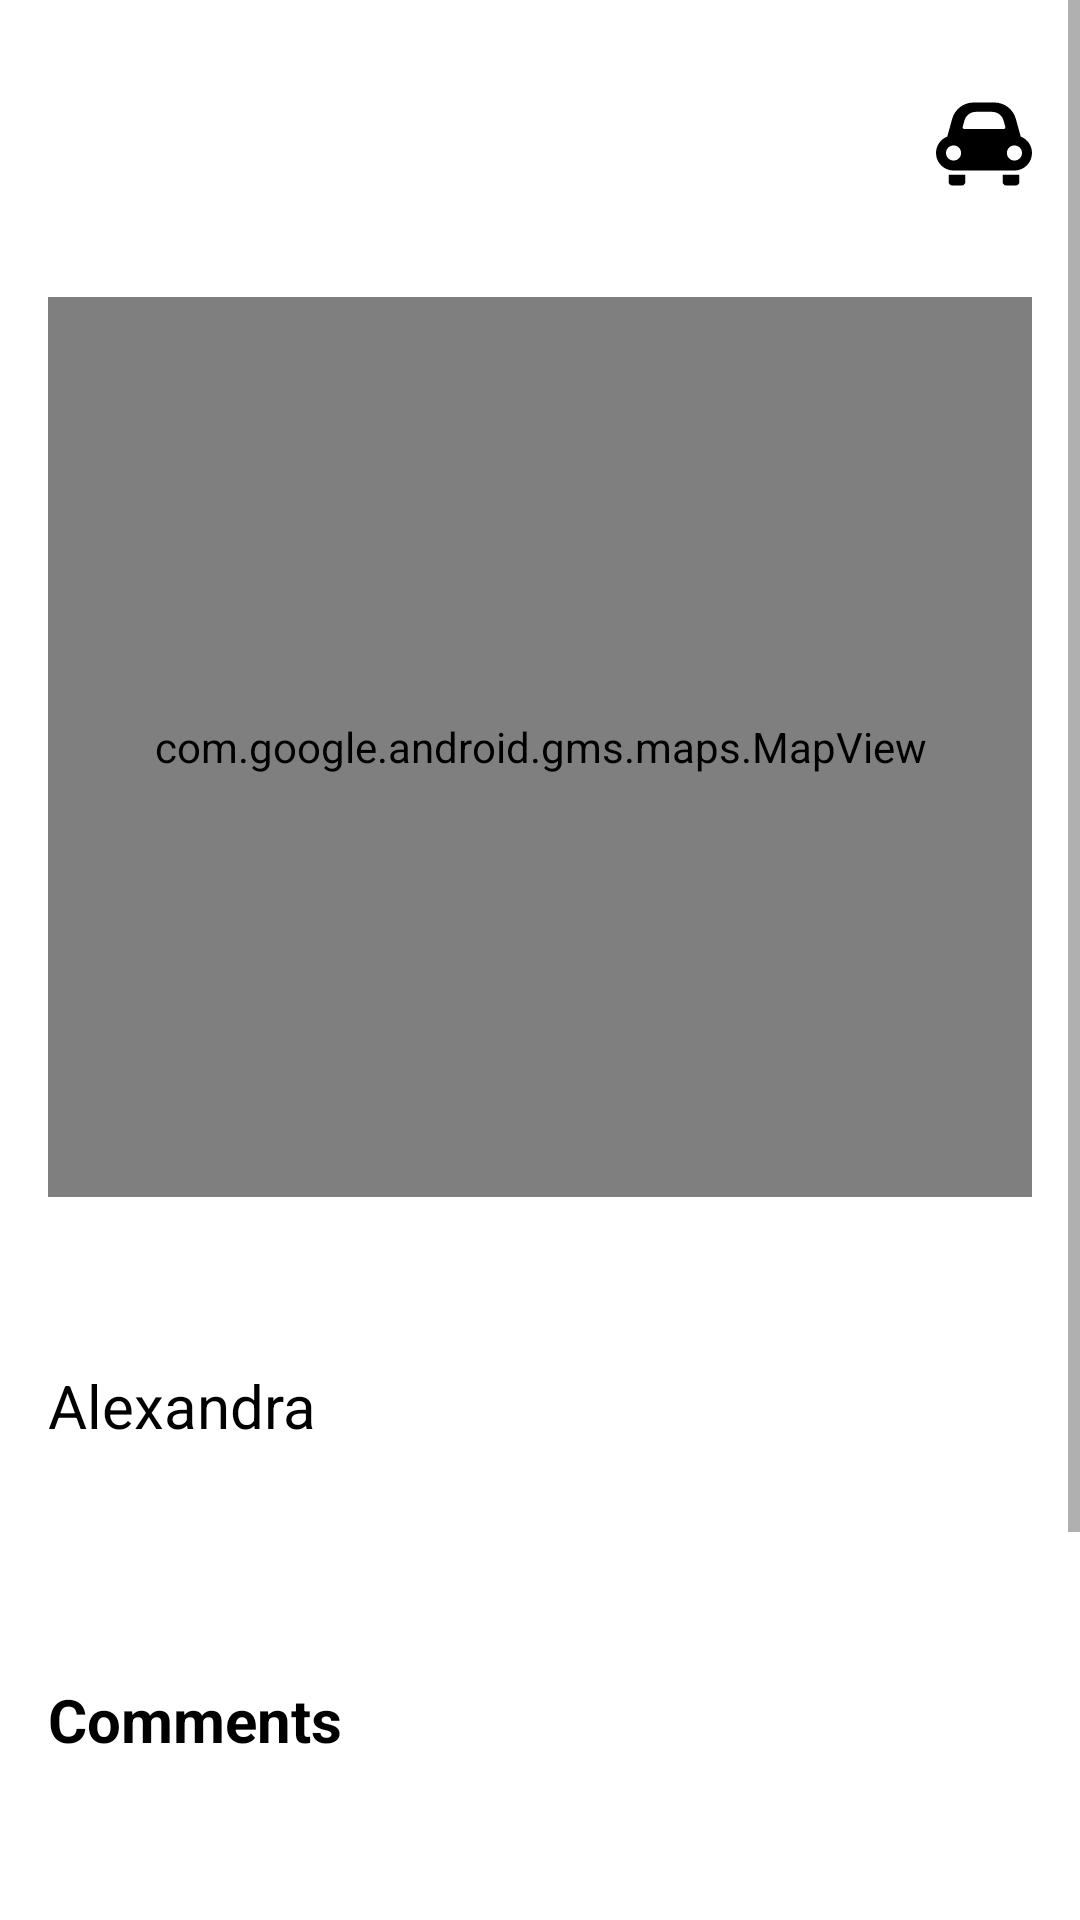

This screen was rendered from an Android layout file. Write that file and the resources it references.
<!-- AndroidManifest.xml: application theme Theme.TimeRide -->
<!-- res/layout/fragment_post_details.xml -->
<?xml version="1.0" encoding="utf-8"?>
<FrameLayout xmlns:android="http://schemas.android.com/apk/res/android"
    xmlns:app="http://schemas.android.com/apk/res-auto"
    xmlns:tools="http://schemas.android.com/tools"
    android:layout_width="match_parent"
    android:layout_height="match_parent"
    android:background="@color/white"
    tools:context=".fragments.PostDetails">

    <ScrollView
        android:layout_width="match_parent"
        android:layout_height="match_parent">

        <androidx.constraintlayout.widget.ConstraintLayout
            android:layout_width="match_parent"
            android:layout_height="match_parent">

            <TextView
                android:id="@+id/usernamePostDetails"
                android:layout_width="wrap_content"
                android:layout_height="wrap_content"
                android:paddingStart="16dp"
                android:paddingTop="16dp"
                android:paddingEnd="16dp"
                android:paddingBottom="8dp"
                android:text="Alexandra"
                android:textColor="@color/black"
                android:textSize="20sp"
                app:layout_constraintStart_toStartOf="parent"
                app:layout_constraintTop_toBottomOf="@+id/imageView" />

            <TextView
                android:id="@+id/tittle"
                android:layout_width="0dp"
                android:layout_height="wrap_content"
                android:layout_marginTop="16dp"
                android:layout_marginEnd="8dp"
                android:paddingStart="16dp"
                android:paddingTop="24dp"
                android:paddingEnd="16dp"
                android:paddingBottom="8dp"
                android:textColor="@color/black"
                android:textSize="32sp"
                android:textStyle="bold"
                app:layout_constraintEnd_toStartOf="@+id/modality"
                app:layout_constraintHorizontal_bias="0.0"
                app:layout_constraintStart_toStartOf="parent"
                app:layout_constraintTop_toTopOf="parent" />

            <com.google.android.gms.maps.MapView
                android:id="@+id/mapView2"
                android:layout_width="0dp"
                android:layout_height="300dp"
                android:layout_marginStart="16dp"
                android:layout_marginTop="8dp"
                android:layout_marginEnd="16dp"
                app:layout_constraintEnd_toEndOf="parent"
                app:layout_constraintStart_toStartOf="parent"
                app:layout_constraintTop_toBottomOf="@+id/tittle"
                app:liteMode="false" />

            <ImageView
                android:id="@+id/imageView"
                android:layout_width="32dp"
                android:layout_height="32dp"
                android:layout_marginStart="32dp"
                android:layout_marginTop="8dp"
                android:contentDescription="TODO"
                android:src="@drawable/eye"
                app:layout_constraintStart_toStartOf="parent"
                app:layout_constraintTop_toBottomOf="@+id/mapView2" />

            <TextView
                android:id="@+id/numViews"
                android:layout_width="wrap_content"
                android:layout_height="wrap_content"
                android:layout_marginStart="8dp"
                android:layout_marginTop="6dp"
                android:padding="6dp"
                android:textSize="18sp"
                app:layout_constraintStart_toEndOf="@+id/imageView"
                app:layout_constraintTop_toBottomOf="@id/mapView2" />

            <ImageView
                android:id="@+id/likeHeart"
                android:layout_width="33dp"
                android:layout_height="32dp"
                android:layout_marginTop="8dp"
                android:layout_marginEnd="32dp"
                android:src="@drawable/outlined_heart"
                app:layout_constraintEnd_toEndOf="parent"
                app:layout_constraintTop_toBottomOf="@+id/mapView2"
                app:tint="#FF0000" />

            <TextView
                android:id="@+id/description"
                android:layout_width="0dp"
                android:layout_height="wrap_content"
                android:lineSpacingExtra="4dp"
                android:paddingStart="16dp"
                android:paddingTop="16dp"
                android:paddingEnd="16dp"
                android:paddingBottom="16dp"
                android:textColor="@color/black"
                android:textSize="16sp"
                app:layout_constraintEnd_toEndOf="parent"
                app:layout_constraintHorizontal_bias="0.0"
                app:layout_constraintStart_toStartOf="parent"
                app:layout_constraintTop_toBottomOf="@+id/usernamePostDetails" />

            <TextView
                android:id="@+id/commentsTittle"
                android:layout_width="0dp"
                android:layout_height="wrap_content"
                android:paddingStart="16dp"
                android:paddingTop="16dp"
                android:paddingEnd="16dp"
                android:paddingBottom="8dp"
                android:text="@string/commentsTittle"
                android:textColor="@color/black"
                android:textSize="20sp"
                android:textStyle="bold"
                app:layout_constraintEnd_toEndOf="parent"
                app:layout_constraintStart_toStartOf="parent"
                app:layout_constraintTop_toBottomOf="@+id/description" />

            <androidx.recyclerview.widget.RecyclerView
                android:id="@+id/comments_list"
                android:layout_width="0dp"
                android:layout_height="wrap_content"
                android:layout_marginStart="32dp"
                android:layout_marginTop="8dp"
                android:layout_marginEnd="32dp"
                app:layout_constraintEnd_toEndOf="parent"
                app:layout_constraintHorizontal_bias="0.0"
                app:layout_constraintStart_toStartOf="parent"
                app:layout_constraintTop_toBottomOf="@+id/commentsTittle" />

            <TextView
                android:id="@+id/routeTime"
                android:layout_width="wrap_content"
                android:layout_height="wrap_content"
                android:layout_marginTop="12dp"
                android:layout_marginEnd="32dp"
                android:textSize="20sp"
                android:textStyle="bold"
                app:layout_constraintEnd_toStartOf="@+id/likeHeart"
                app:layout_constraintTop_toBottomOf="@+id/mapView2" />

            <ImageView
                android:id="@+id/modality"
                android:layout_width="32dp"
                android:layout_height="32dp"
                android:layout_marginTop="32dp"
                android:layout_marginEnd="16dp"
                android:src="@drawable/car"
                app:layout_constraintEnd_toEndOf="parent"
                app:layout_constraintTop_toTopOf="parent" />

            <LinearLayout
                android:layout_width="match_parent"
                android:layout_height="wrap_content"
                android:layout_marginTop="32dp"
                android:layout_marginBottom="32dp"
                android:orientation="vertical"
                android:padding="16dp"
                app:layout_constraintBottom_toBottomOf="parent"
                app:layout_constraintTop_toBottomOf="@+id/comments_list">

                <com.google.android.material.textfield.TextInputLayout
                    android:layout_width="match_parent"
                    android:layout_height="wrap_content"
                    android:hint="@string/commentPost">

                    <com.google.android.material.textfield.TextInputEditText
                        android:id="@+id/commentEditText"
                        android:layout_width="match_parent"
                        android:layout_height="wrap_content" />

                </com.google.android.material.textfield.TextInputLayout>

                <com.google.android.material.button.MaterialButton
                    android:id="@+id/commentButton"
                    android:layout_width="wrap_content"
                    android:layout_height="wrap_content"
                    android:text="@string/comment"
                    app:layout_constraintStart_toEndOf="@id/commentEditText"
                    app:layout_constraintTop_toTopOf="@id/commentEditText" />

            </LinearLayout>


        </androidx.constraintlayout.widget.ConstraintLayout>
    </ScrollView>

</FrameLayout>
<!-- resources referenced by this layout -->
<resources>
  <color name="black">#FF000000</color>
  <color name="white">#FFFFFFFF</color>
  <!-- drawable car (drawable) -->
  <vector xmlns:android="http://schemas.android.com/apk/res/android"
      android:width="800dp"
      android:height="800dp"
      android:viewportWidth="512"
      android:viewportHeight="512">
    <path
        android:pathData="M67.5,458.65c0,10.3 8.36,18.66 18.67,18.66h51.56c10.32,0 18.68,-8.36 18.68,-18.66v-38.4H67.5V458.65z"
        android:fillColor="#000000"/>
    <path
        android:pathData="M355.58,458.65c0,10.3 8.36,18.66 18.69,18.66h51.56c10.31,0 18.66,-8.36 18.66,-18.66v-38.4h-88.91V458.65z"
        android:fillColor="#000000"/>
    <path
        android:pathData="M451.83,216.46l-26.21,-95c-14.17,-51.27 -60.81,-86.78 -113.98,-86.78H200.35c-53.18,0 -99.81,35.51 -113.97,86.78l-26.22,95C24.99,229.94 0,264.02 0,303.94c0,51.73 41.93,93.67 93.66,93.67h324.65c51.73,0 93.68,-41.94 93.68,-93.67C512,264.02 487.01,229.96 451.83,216.46zM93.66,344.24c-22.27,0 -40.31,-18.05 -40.31,-40.3c0,-22.28 18.04,-40.32 40.31,-40.32c22.27,0 40.32,18.05 40.32,40.32C133.98,326.19 115.93,344.24 93.66,344.24zM368.58,172.67c-1.53,2.01 -3.92,3.2 -6.45,3.2H149.86c-2.54,0 -4.92,-1.19 -6.45,-3.2c-1.53,-2.02 -2.05,-4.63 -1.36,-7.08l9.54,-34.57c7.55,-27.4 32.68,-46.54 61.1,-46.54h86.62c28.41,0 53.53,19.14 61.1,46.52l9.53,34.58C370.63,168.04 370.13,170.65 368.58,172.67zM418.32,344.24c-22.25,0 -40.31,-18.05 -40.31,-40.3c0,-22.28 18.06,-40.32 40.31,-40.32c22.28,0 40.32,18.05 40.32,40.32C458.64,326.19 440.59,344.24 418.32,344.24z"
        android:fillColor="#000000"/>
  </vector>
  <string name="comment">Comment</string>
  <string name="commentPost">Write a comment</string>
  <string name="commentsTittle">Comments</string>
  <style name="Theme.TimeRide" parent="Theme.MaterialComponents.DayNight.DarkActionBar">
          
          <item name="colorPrimary">@color/green</item>
          <item name="colorPrimaryVariant">@color/green2</item>
          <item name="colorOnPrimary">@color/white</item>
          
          <item name="colorSecondary">@color/teal_200</item>
          <item name="colorSecondaryVariant">@color/teal_700</item>
          <item name="colorOnSecondary">@color/black</item>
          
          <item name="android:statusBarColor" tools:targetApi="l">?attr/colorPrimaryVariant</item>
          
      </style>
  <color name="green">#235525</color>
  <color name="green2">#006400</color>
  <color name="teal_200">#FF03DAC5</color>
  <color name="teal_700">#FF018786</color>
</resources>
